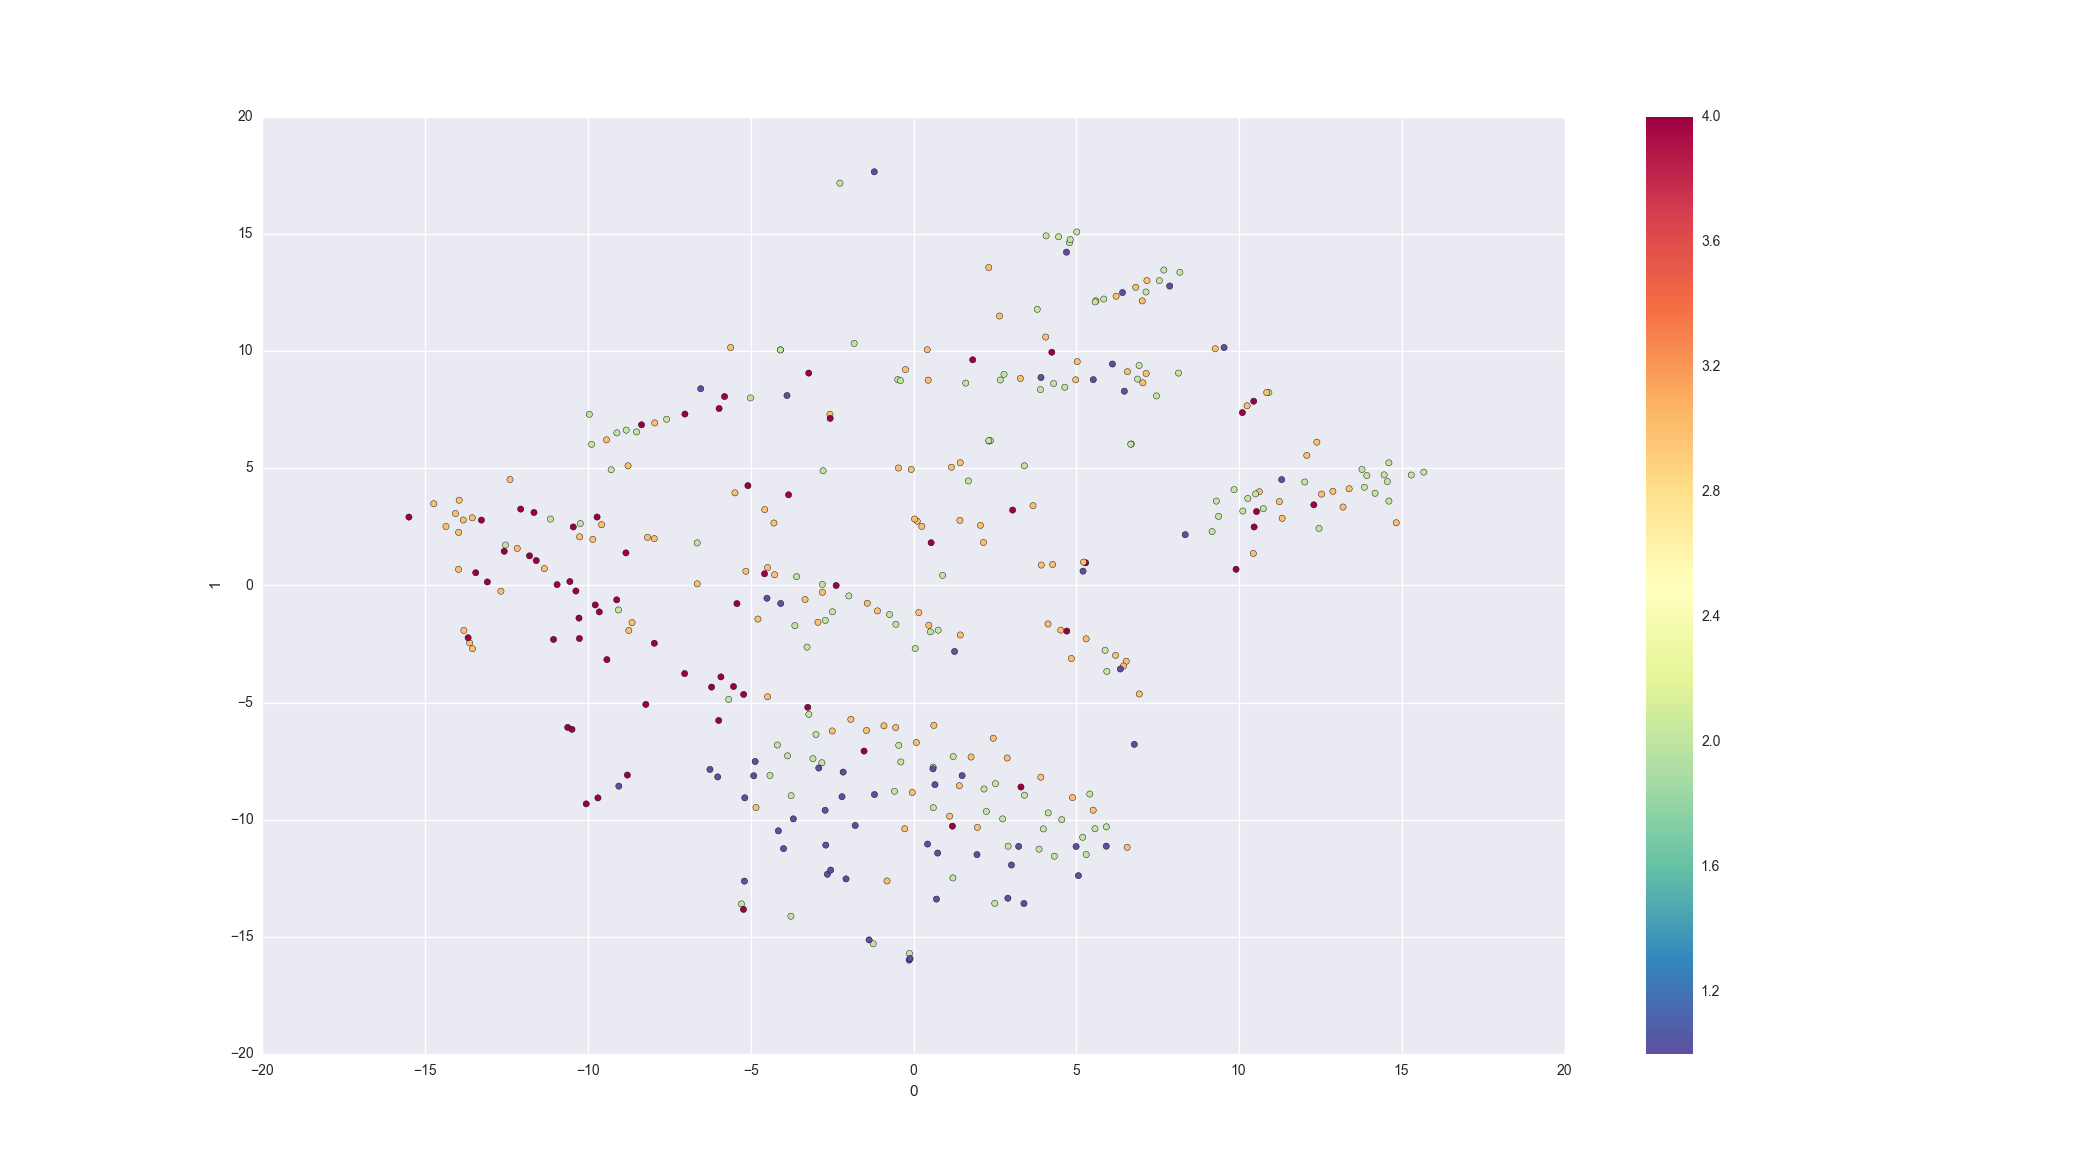

The table this chart was drawn from, first rows:
, 0, 1
p214-010-60001-cl.png, 11.33, 2.863
p214-010-60001-cr.png, 4.061, 10.6
p214-010-60001-ml.png, 12.88, 4.017
p214-010-60001-mr.png, 13.2, 3.345
p214-010-60005-cl.png, -2.376, -0.005396
p214-010-60005-cr.png, -8.79, -8.098
p214-010-60005-ml.png, 12.3, 3.439
p214-010-60005-mr.png, 10.45, 7.862
p214-010-60008-cl.png, 4.995, -11.15
p214-010-60008-cr.png, 2.899, -13.35
p214-010-60008-ml.png, -2.715, -9.601
p214-010-60008-mr.png, 1.261, -2.822
p214-010-60012-cl.png, 10.92, 8.233
p214-010-60012-cr.png, 5.015, 15.09
p214-010-60012-ml.png, 14.56, 4.433
p214-010-60012-mr.png, 7.552, 13.01
p214-010-60013-cl.png, 1.437, -2.117
p214-010-60013-cr.png, 6.564, -11.18
p214-010-60013-ml.png, 5.521, -9.599
p214-010-60013-mr.png, 4.885, -9.057
p214-010-60020-cl.png, -5.677, -4.87
p214-010-60020-cr.png, -2.996, -6.366
p214-010-60020-ml.png, -12.53, 1.722
p214-010-60020-mr.png, -8.827, 6.628
p214-010-60026-cl.png, -5.15, 0.6043
p214-010-60026-cr.png, -4.571, 3.236
p214-010-60026-ml.png, 5.303, -2.284
p214-010-60026-mr.png, 0.1142, 2.743
p214-010-60029-cl.png, 4.709, -1.951
p214-010-60029-cr.png, -10.62, -6.062
p214-010-60029-ml.png, -3.248, -5.206
p214-010-60029-mr.png, -5.916, -3.907
p214-010-60045-cl.png, 13.38, 4.126
p214-010-60045-cr.png, 2.45, -6.527
p214-010-60045-ml.png, 0.4503, 8.76
p214-010-60045-mr.png, -1.418, -0.7628
p214-010-60046-cl.png, -11.06, -2.308
p214-010-60046-cr.png, -10.26, -2.268
p214-010-60046-ml.png, -12.57, 1.455
p214-010-60046-mr.png, -9.653, -1.132
p214-010-60054-cl.png, -10.26, 2.073
p214-010-60054-cr.png, -9.432, 6.212
p214-010-60054-ml.png, -8.769, 5.103
p214-010-60054-mr.png, -12.68, -0.2492
p214-010-60056-cl.png, 0.4703, -1.7
p214-010-60056-cr.png, 12.08, 5.548
p214-010-60056-ml.png, 12.54, 3.896
p214-010-60056-mr.png, 6.572, 9.123
p214-010-60060-cl.png, 10.1, 7.375
p214-010-60060-cr.png, 10.46, 2.493
p214-010-60060-ml.png, -1.519, -7.073
p214-010-60060-mr.png, 5.29, 0.9646
p214-010-60062-cl.png, -11.8, 1.261
p214-010-60062-cr.png, -8.355, 6.855
p214-010-60062-ml.png, -13.45, 0.5404
p214-010-60062-mr.png, -13.27, 2.786
p214-010-60066-cl.png, -0.03649, -8.84
p214-010-60066-cr.png, 10.62, 3.997
p214-010-60066-ml.png, -4.266, 0.454
p214-010-60066-mr.png, -2.497, -6.215
... 300 more rows
